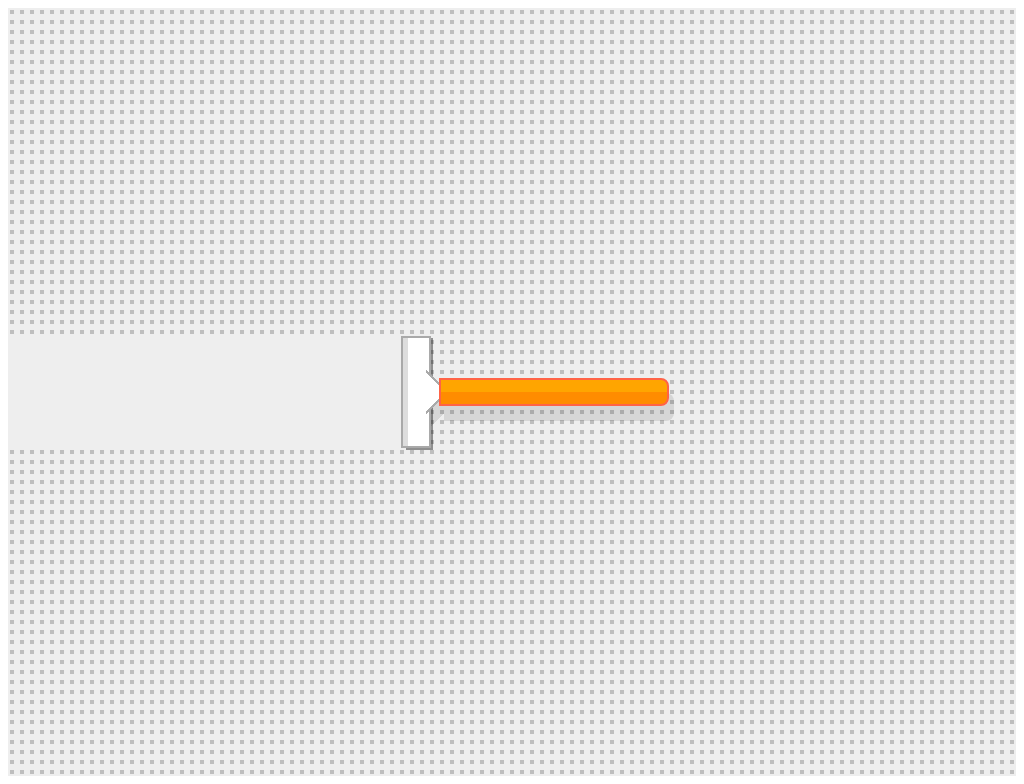

Reproduce this picture with HTML and CSS.

<!-- file: single-div-css-shaving.html -->
<!doctype html>
<html lang="en">
<head>
  <meta charset="utf-8">
  <meta name="viewport" content="width=device-width, initial-scale=1">
  <title>Single div CSS shaving</title>
  <link rel="stylesheet" href="single-div-css-shaving.css">
</head>
<body>
<div id="dots"></div>
</body>
</html>


/* file: single-div-css-shaving.css */
/* Lynn Fisher · https://codepen.io/lynnandtonic/pen/dyzzYwa
   Collection: https://github.com/pagespeed-pro/css-art.com/tree/1ce83a9cee23fec9a7b1d665c8b40f9d464c97ee/artwork/single-div-css-shaving */
body {
  min-height: 250px;
  height: 100vh;
}
#dots {
  width: 100%;
  height: 100%;
  position: relative;
  background-color: #eee;
  background-repeat: no-repeat, repeat;
  background-image: linear-gradient(#eee, #eee), radial-gradient(circle, rgba(0,0,0,0.2) 30%, rgba(0,0,0,0) 31%);
  background-size: 40% 11em, 1em 1em;
  background-position: 0 50%, 50% 50%;
  font-size: 10px;
}
@media (max-width: 400px) {
  #dots {
    font-size: 7px;
  }
}
#dots:before,
#dots:after {
  display: block;
  content: '';
  position: absolute;
  left: 40%;
  top: 50%;
}
#dots:before {
  width: 4.5em;
  height: 12em;
  margin-left: -1em;
  margin-top: -5.6em;
  background-repeat: no-repeat;
  background-image: linear-gradient(45deg, white 40%, rgba(255,255,255,0) 40%), linear-gradient(45deg, #a9a9a9 40%, rgba(0,0,0,0) 40%), linear-gradient(135deg, white 40%, rgba(255,255,255,0) 40%), linear-gradient(135deg, #a9a9a9 40%, rgba(0,0,0,0) 40%), linear-gradient(135deg, rgba(0,0,0,0.1) 40%, rgba(0,0,0,0) 40%), linear-gradient(to right, #ddd 20%, white 20%), linear-gradient(#a9a9a9, #a9a9a9), linear-gradient(rgba(0,0,0,0.4), rgba(0,0,0,0.4));
  background-size: 3.2em 3em, 3.2em 3em, 3.2em 3em, 3.2em 3em, 1.3em 5em, 2.6em 10.8em, 3em 11.2em, 2.7em 11.2em;
  background-position: 2.5em 3.1em, 2.5em 2.8em, 2.5em 5.1em, 2.5em 5.4em, 3em 6.5em, 0.2em 0.2em, 0 0, 0.5em 0.2em;
}
#dots:after {
  box-sizing: border-box;
  width: 23em;
  height: 2.8em;
  margin-left: 2.8em;
  margin-top: -1.4em;
  background-image: linear-gradient(to top, #ff8c00 50%, #ffa500 50%);
  border-radius: 0 0.8em 0.8em 0;
  border: 0.2em solid #ff6347;
  box-shadow: 0.5em 1.5em 0 rgba(0,0,0,0.1);
}
